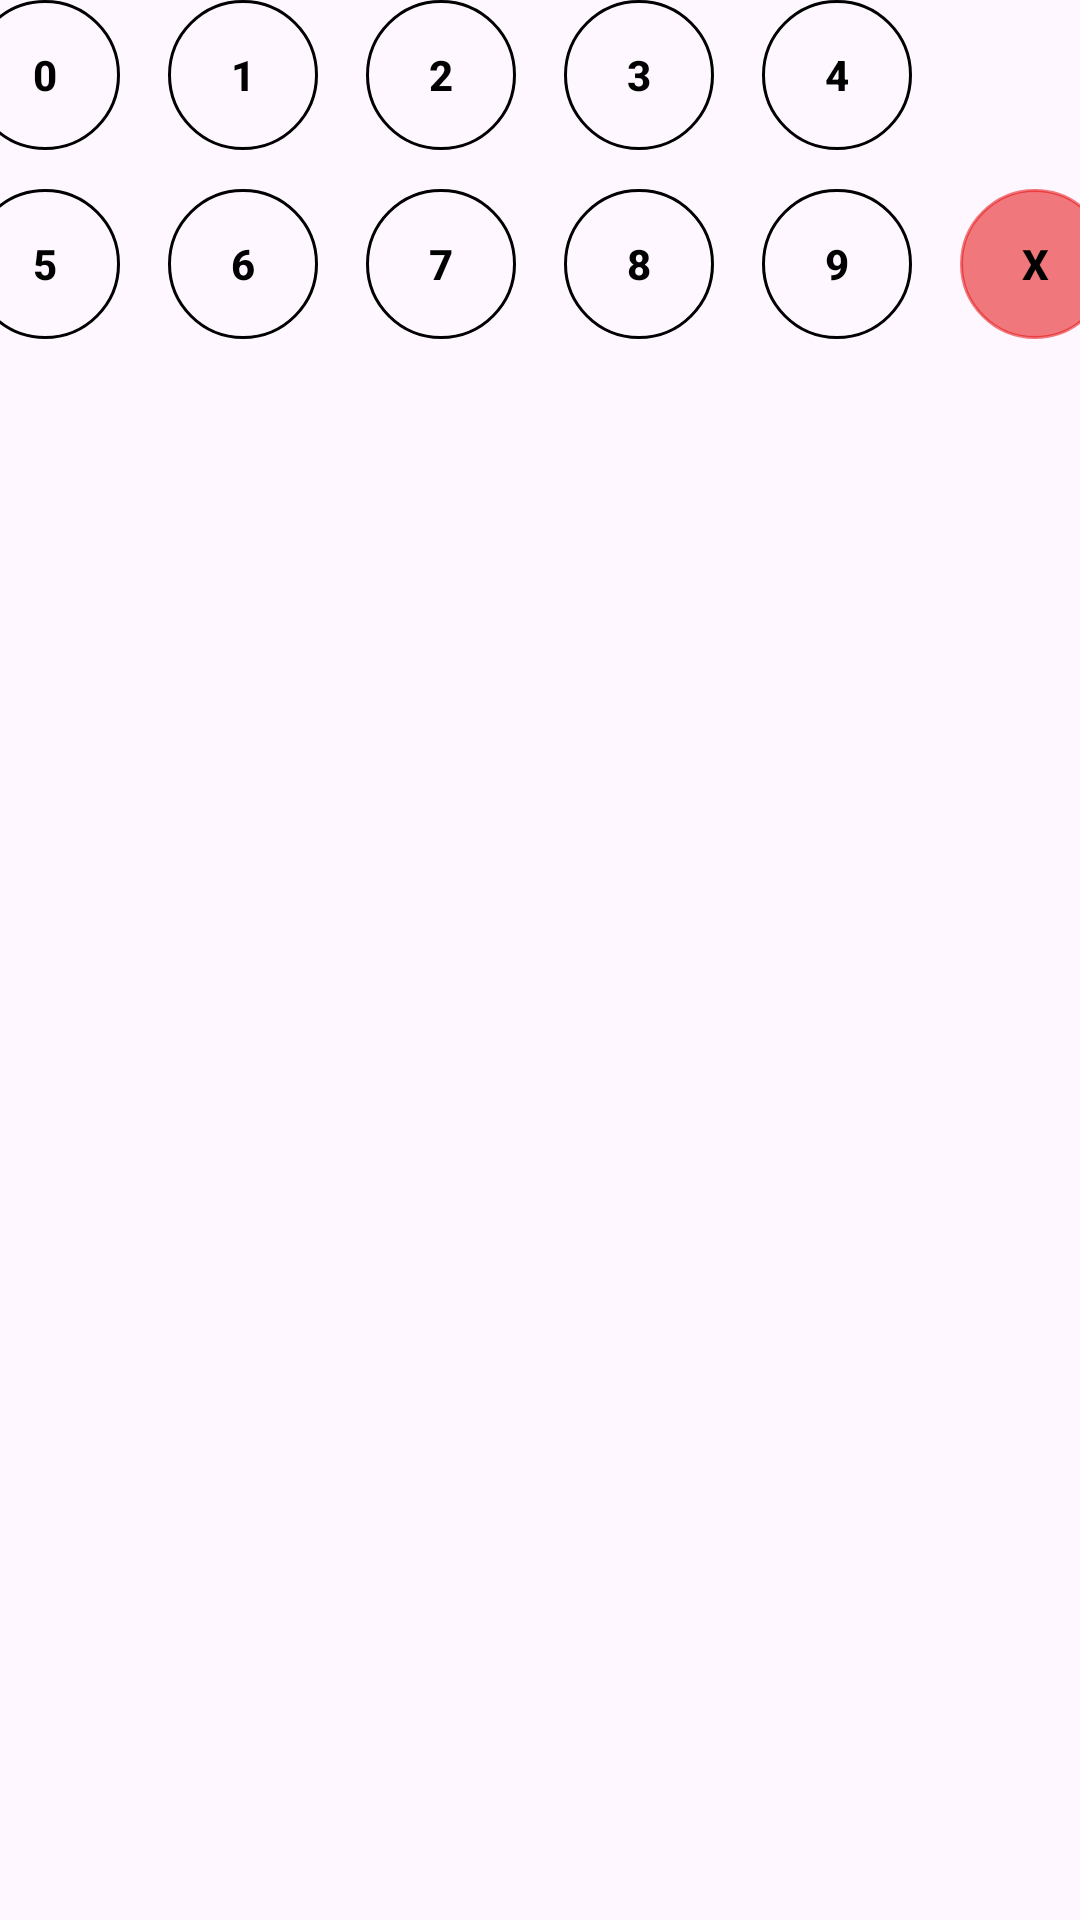

Produce the Android XML layout that renders to this screen, including the resource entries it uses.
<!-- AndroidManifest.xml: application theme Theme.TiroMosca -->
<!-- res/layout/teclado.xml -->
<?xml version="1.0" encoding="utf-8"?>
<TableLayout xmlns:android="http://schemas.android.com/apk/res/android"
    android:layout_width="match_parent"
    android:layout_height="wrap_content"
    xmlns:tools="http://schemas.android.com/tools"
    android:id="@+id/root"
    android:orientation="vertical">

    <TableRow
        android:layout_marginBottom="13dp"
        android:gravity="center"
        >

        <androidx.appcompat.widget.AppCompatButton
            android:id="@+id/btn0"
            style="@style/button"
            android:layout_width="50dp"
            android:layout_height="50dp"
            android:layout_marginRight="16dp"
            android:text="0">

        </androidx.appcompat.widget.AppCompatButton>

        <androidx.appcompat.widget.AppCompatButton
            android:id="@+id/btn1"
            style="@style/button"
            android:layout_width="50dp"
            android:layout_height="50dp"
            android:layout_marginRight="16dp"
            android:text="1">

        </androidx.appcompat.widget.AppCompatButton>

        <androidx.appcompat.widget.AppCompatButton
            android:id="@+id/btn2"
            style="@style/button"
            android:layout_width="50dp"
            android:layout_height="50dp"
            android:layout_marginRight="16dp"
            android:text="2">

        </androidx.appcompat.widget.AppCompatButton>

        <androidx.appcompat.widget.AppCompatButton
            android:id="@+id/btn3"
            style="@style/button"
            android:layout_width="50dp"
            android:layout_height="50dp"
            android:layout_marginRight="16dp"
            android:text="3">

        </androidx.appcompat.widget.AppCompatButton>

        <androidx.appcompat.widget.AppCompatButton
            android:id="@+id/btn4"
            style="@style/button"
            android:layout_width="50dp"
            android:layout_height="50dp"
            android:layout_marginRight="16dp"
            android:text="4">

        </androidx.appcompat.widget.AppCompatButton>


        <androidx.appcompat.widget.AppCompatButton
            android:id="@+id/btnSalvar"
            style="@style/button"
            android:backgroundTint="@color/color_verde"
            android:visibility="invisible"
            tools:visibility = "visible"
            android:layout_width="50dp"
            android:layout_height="50dp"
            android:text="S"></androidx.appcompat.widget.AppCompatButton>


    </TableRow>

    <TableRow
        android:gravity="center"
        >

        <androidx.appcompat.widget.AppCompatButton
            android:id="@+id/btn5"
            style="@style/button"
            android:layout_width="50dp"
            android:layout_height="50dp"
            android:layout_marginRight="16dp"
            android:text="5">

        </androidx.appcompat.widget.AppCompatButton>

        <androidx.appcompat.widget.AppCompatButton
            android:id="@+id/btn6"
            style="@style/button"
            android:layout_width="50dp"
            android:layout_height="50dp"
            android:layout_marginRight="16dp"
            android:text="6">

        </androidx.appcompat.widget.AppCompatButton>

        <androidx.appcompat.widget.AppCompatButton
            android:id="@+id/btn7"
            style="@style/button"
            android:layout_width="50dp"
            android:layout_height="50dp"
            android:layout_marginRight="16dp"
            android:text="7">

        </androidx.appcompat.widget.AppCompatButton>

        <androidx.appcompat.widget.AppCompatButton
            android:id="@+id/btn8"
            style="@style/button"
            android:layout_width="50dp"
            android:layout_height="50dp"
            android:layout_marginRight="16dp"
            android:text="8">

        </androidx.appcompat.widget.AppCompatButton>

        <androidx.appcompat.widget.AppCompatButton
            android:id="@+id/btn9"
            style="@style/button"
            android:layout_width="50dp"
            android:layout_height="50dp"
            android:layout_marginRight="16dp"
            android:text="9">

        </androidx.appcompat.widget.AppCompatButton>

        <androidx.appcompat.widget.AppCompatButton
            android:id="@+id/btnApagar"
            style="@style/button"
            android:backgroundTint="@color/red"
            android:layout_width="50dp"
            android:layout_height="50dp"
            android:text="X"></androidx.appcompat.widget.AppCompatButton>


    </TableRow>


</TableLayout>
<!-- resources referenced by this layout -->
<resources>
  <color name="color_verde">#66BB6A</color>
  <color name="red">#8DE61212</color>
  <style name="button">
  
          <item name="android:textColor">@color/black</item>
          <item name="android:background">@drawable/bg_redondo</item>
          <item name="textAllCaps">false</item>
          <item name="android:textStyle">bold</item>
  
      </style>
  <style name="Theme.TiroMosca" parent="Base.Theme.TiroMosca" />
  <color name="black">#FF000000</color>
  <!-- drawable bg_redondo (drawable) -->
  <?xml version="1.0" encoding="utf-8"?>
  <shape xmlns:android="http://schemas.android.com/apk/res/android"
      android:shape="oval">
  
      <stroke
          android:width="1dp"
          android:color="@color/black" />
  
  
  
  
  </shape>
  <style name="Base.Theme.TiroMosca" parent="Theme.Material3.DayNight.NoActionBar">
          
          
      </style>
</resources>
